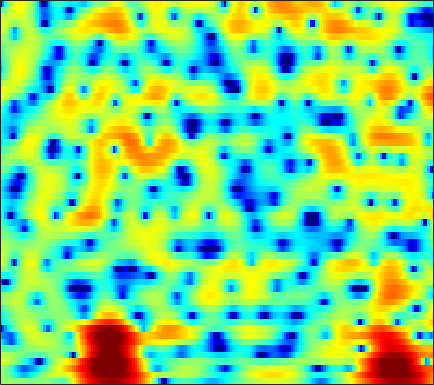

Data behind this chart, as committed beside it:
0.71734, 0.74017, 0.73208, 0.69631, 0.64604, 0.56874, 0.46498, 0.39044, 0.31149, 0.22943, 0.1428, 0.064124, -0.03567, -0.10217, -0.10544, -0.054488, 0.02951, 0.094112, 0.17782, 0.23028, 0.23421, 0.19555, 0.070019, -0.15976
0.7906, 0.4803, -0.06042, -0.751, -1.361, -2.308, -3.386, -4.256, -5.428, -6.431, -7.005, -7.003, -6.445, -5.483, -4.647, -3.515, -2.435, -1.679, -0.7549, 0.05916, 0.7591, 1.217, 1.735, 2.154
0.8939, 0.5036, -0.1868, -1.08, -1.894, -3.174, -4.681, -5.954, -7.742, -9.359, -10.35, -10.49, -9.987, -9.129, -8.453, -7.568, -6.673, -5.956, -4.905, -3.764, -2.58, -1.685, -0.5078, 0.6291
3.079, 2.915, 2.594, 2.161, 1.772, 1.174, 0.5036, -0.04978, -0.8296, -1.654, -2.53, -3.256, -4.356, -5.704, -7.002, -9.373, -13, -17.28, -18.84, -12.09, -7.597, -5.243, -2.885, -1.09
1.801, 1.745, 1.625, 1.46, 1.311, 1.097, 0.8633, 0.6787, 0.4208, 0.1513, -0.1411, -0.376, -0.7033, -1.041, -1.294, -1.586, -1.782, -1.831, -1.751, -1.47, -1.054, -0.7148, -0.2756, 0.1091
-1.228, -1.464, -1.761, -1.988, -2.08, -2.069, -1.914, -1.713, -1.36, -0.9672, -0.5807, -0.3094, 0.02356, 0.3024, 0.4796, 0.6799, 0.8473, 0.952, 1.068, 1.163, 1.205, 1.21, 1.175, 1.125
-4.789, -5.894, -7.66, -9.675, -10.98, -11.13, -9.148, -7.231, -4.878, -2.937, -1.38, -0.4362, 0.5818, 1.355, 1.803, 2.242, 2.526, 2.656, 2.73, 2.718, 2.634, 2.544, 2.351, 2.097
-8.303, -8.856, -9.483, -10.13, -10.46, -10.02, -8.092, -6.194, -3.721, -1.658, -0.005951, 0.9724, 1.963, 2.633, 2.939, 3.119, 3.061, 2.884, 2.512, 2.071, 1.625, 1.356, 1.13, 0.9984
-14.87, -11.29, -8.011, -5.714, -4.384, -2.868, -1.513, -0.5682, 0.5847, 1.603, 2.427, 2.912, 3.315, 3.437, 3.329, 2.889, 2.063, 1.149, -0.5914, -3.175, -7.014, -10.56, -10.91, -6.599
-5.275, -4.725, -3.799, -2.776, -2.023, -1.051, -0.1398, 0.4657, 1.158, 1.708, 2.103, 2.297, 2.392, 2.294, 2.085, 1.62, 0.9176, 0.2438, -0.8609, -2.117, -3.289, -3.872, -3.948, -3.263
-4.999, -4.036, -2.879, -1.865, -1.203, -0.4278, 0.2182, 0.6104, 1.017, 1.288, 1.421, 1.434, 1.354, 1.185, 1.004, 0.7064, 0.3622, 0.1069, -0.1978, -0.4226, -0.582, -0.6311, -0.5872, -0.418
-3.503, -2.421, -1.248, -0.3164, 0.2605, 0.8774, 1.298, 1.492, 1.61, 1.558, 1.341, 1.065, 0.5698, -0.01991, -0.4855, -1.035, -1.416, -1.543, -1.475, -1.199, -0.8054, -0.4932, -0.09807, 0.2471
0.04849, 0.498, 1.082, 1.595, 1.93, 2.271, 2.481, 2.529, 2.429, 2.095, 1.49, 0.8245, -0.4219, -2.207, -3.981, -7.038, -10.17, -10.37, -7.519, -4.651, -2.529, -1.361, -0.2682, 0.4099
0.2256, 0.3121, 0.5412, 0.8915, 1.196, 1.595, 1.959, 2.171, 2.303, 2.2, 1.838, 1.367, 0.4327, -0.8808, -2.109, -3.92, -5.27, -5.367, -4.247, -2.624, -1.199, -0.3679, 0.4021, 0.7804
-4.682, -5.266, -5.428, -4.649, -3.628, -2.135, -0.7662, 0.08306, 0.951, 1.56, 1.89, 1.985, 1.947, 1.76, 1.556, 1.27, 1.079, 1.02, 1.038, 1.155, 1.295, 1.357, 1.315, 1.114
-10.51, -14.49, -21.11, -13.38, -9.155, -5.465, -2.975, -1.596, -0.1944, 0.8395, 1.592, 1.99, 2.342, 2.523, 2.574, 2.555, 2.445, 2.326, 2.155, 1.948, 1.716, 1.518, 1.217, 0.8505
-4.121, -4.46, -4.616, -4.299, -3.763, -2.825, -1.805, -1.044, -0.05843, 0.804, 1.529, 1.967, 2.377, 2.587, 2.619, 2.493, 2.179, 1.848, 1.317, 0.7447, 0.205, -0.1141, -0.3946, -0.5535
0.8761, 0.3877, -0.3528, -1.115, -1.629, -2.059, -2.03, -1.593, -0.5747, 0.6052, 1.67, 2.322, 2.935, 3.205, 3.167, 2.786, 2.008, 1.128, -0.4595, -2.482, -4.578, -5.631, -5.518, -4.207
3.846, 2.891, 1.213, -1.18, -3.774, -9.52, -20.7, -11.02, -4.392, -0.8392, 1.409, 2.541, 3.517, 3.979, 4.001, 3.622, 2.748, 1.715, -0.2796, -3.154, -7.064, -9.6, -8.516, -5.466
3.447, 2.714, 1.563, 0.2287, -0.8228, -2.017, -2.565, -2.313, -1.336, -0.1506, 0.9453, 1.618, 2.258, 2.612, 2.697, 2.561, 2.147, 1.692, 0.906, 0.009595, -0.844, -1.364, -1.865, -2.208
2.345, 2.001, 1.486, 0.9683, 0.6082, 0.2131, -0.01385, -0.05974, 0.01324, 0.2321, 0.5135, 0.7366, 1.013, 1.219, 1.321, 1.371, 1.307, 1.191, 0.9545, 0.6358, 0.2507, -0.08253, -0.5714, -1.154
1.329, 1.173, 0.899, 0.5774, 0.3224, -0.009963, -0.2991, -0.4861, -0.6712, -0.7408, -0.7069, -0.6138, -0.3994, -0.1083, 0.1239, 0.4305, 0.7072, 0.8608, 0.9964, 1.04, 0.984, 0.8726, 0.6449, 0.3117
0.3245, 0.1881, -0.09946, -0.4985, -0.8523, -1.383, -1.983, -2.456, -3.064, -3.601, -3.88, -3.833, -3.4, -2.604, -1.895, -0.9431, -0.07347, 0.4825, 1.067, 1.478, 1.729, 1.832, 1.854, 1.785
-0.6708, -0.9671, -1.505, -2.154, -2.696, -3.502, -4.46, -5.347, -6.938, -9.28, -12.5, -14.11, -11.37, -7.277, -4.832, -2.343, -0.5592, 0.441, 1.416, 2.043, 2.396, 2.519, 2.547, 2.489
-1.536, -2.373, -3.715, -5.081, -5.92, -6.517, -6.627, -6.697, -7.103, -7.921, -8.957, -9.056, -7.34, -4.509, -2.522, -0.3291, 1.286, 2.16, 2.925, 3.27, 3.233, 2.968, 2.385, 1.631
-2.341, -3.975, -7.225, -12.9, -22.72, -17.52, -10.2, -7.467, -5.137, -3.546, -2.286, -1.387, -0.1582, 1.08, 1.995, 3.07, 3.908, 4.337, 4.574, 4.399, 3.732, 2.847, 1.001, -1.965
-3.016, -3.987, -5.467, -6.858, -7.51, -7.476, -6.521, -5.537, -4.074, -2.712, -1.415, -0.5049, 0.6365, 1.674, 2.359, 3.128, 3.693, 3.952, 4.049, 3.811, 3.199, 2.476, 1.12, -0.5938
-3.573, -4.142, -4.93, -5.64, -6.028, -6.262, -6.132, -5.746, -4.94, -3.87, -2.67, -1.748, -0.5516, 0.5655, 1.307, 2.151, 2.81, 3.159, 3.437, 3.482, 3.298, 3.017, 2.486, 1.822
-4.491, -5.231, -6.423, -7.844, -8.97, -10.36, -11.09, -10.78, -9.463, -7.555, -5.591, -4.196, -2.498, -1.01, -0.0169, 1.117, 2.038, 2.585, 3.125, 3.459, 3.597, 3.578, 3.412, 3.083
-5.077, -6.026, -7.732, -10.11, -12.56, -17.56, -28.82, -25.56, -16.5, -11.92, -8.751, -6.817, -4.598, -2.699, -1.456, -0.008806, 1.175, 1.912, 2.69, 3.248, 3.596, 3.73, 3.751, 3.607
-4.157, -4.933, -6.276, -7.929, -9.348, -11.23, -12.71, -13.2, -13.11, -12.04, -10.26, -8.567, -6.223, -4, -2.512, -0.8007, 0.6098, 1.471, 2.385, 3.051, 3.493, 3.693, 3.793, 3.731
-2.1, -2.616, -3.54, -4.739, -5.822, -7.547, -9.734, -11.93, -16.24, -22.9, -16.79, -11.87, -7.436, -4.331, -2.523, -0.6442, 0.7997, 1.625, 2.456, 3.022, 3.373, 3.512, 3.564, 3.472
-0.1465, -0.4045, -0.9118, -1.618, -2.282, -3.379, -4.733, -5.843, -7.265, -7.86, -6.989, -5.593, -3.552, -1.699, -0.5521, 0.6698, 1.543, 2.002, 2.385, 2.535, 2.516, 2.415, 2.231, 1.998
0.5377, 0.5766, 0.5547, 0.4329, 0.2883, 0.04197, -0.2192, -0.39, -0.5014, -0.4213, -0.1146, 0.231, 0.7746, 1.3, 1.619, 1.888, 1.904, 1.763, 1.344, 0.6987, -0.1201, -0.7803, -1.603, -2.174
-0.596, -0.1872, 0.2993, 0.7102, 0.966, 1.268, 1.552, 1.743, 2.02, 2.293, 2.574, 2.752, 2.927, 2.953, 2.854, 2.492, 1.846, 1.113, -0.2346, -2.059, -4.436, -6.61, -9.924, -12.47
-3.569, -2.498, -1.391, -0.5568, -0.04107, 0.5708, 1.161, 1.626, 2.245, 2.845, 3.358, 3.664, 3.905, 3.921, 3.745, 3.218, 2.321, 1.333, -0.4476, -2.902, -6.184, -9.285, -14.42, -19.11
-5.327, -4.225, -3.402, -3.083, -2.98, -2.738, -2.059, -1.207, 0.1733, 1.572, 2.768, 3.485, 4.163, 4.518, 4.553, 4.293, 3.619, 2.856, 1.435, -0.48, -2.984, -5.293, -9.188, -14.79
-4.631, -4.875, -5.761, -7.611, -10.04, -15.61, -15.58, -10.02, -5.168, -1.976, 0.253, 1.483, 2.691, 3.465, 3.808, 3.961, 3.791, 3.47, 2.785, 1.824, 0.6307, -0.3706, -1.708, -2.8
-4.866, -5.405, -6.404, -7.712, -8.828, -9.953, -9.642, -8.365, -6.146, -4.047, -2.276, -1.17, 0.01706, 0.9127, 1.408, 1.854, 2.109, 2.16, 2.09, 1.892, 1.619, 1.395, 1.123, 0.9463
-4.734, -5.101, -5.667, -6.211, -6.549, -6.774, -6.636, -6.286, -5.557, -4.642, -3.643, -2.917, -2.022, -1.229, -0.7154, -0.1314, 0.3474, 0.6341, 0.9525, 1.21, 1.426, 1.569, 1.755, 1.952
-3.911, -4.388, -5.155, -6.008, -6.609, -7.212, -7.419, -7.262, -6.71, -5.929, -5.063, -4.439, -3.662, -2.959, -2.469, -1.836, -1.246, -0.7926, -0.2106, 0.3546, 0.8872, 1.273, 1.771, 2.248
-1.963, -2.836, -4.428, -6.599, -8.632, -11.68, -13.27, -12.27, -9.854, -7.846, -6.501, -5.816, -5.219, -4.822, -4.526, -4.029, -3.327, -2.692, -1.789, -0.8877, -0.02562, 0.5851, 1.363, 2.107
1.484, 0.5125, -1.215, -3.58, -5.912, -9.691, -11.97, -10.66, -8.053, -6.377, -5.712, -5.789, -6.6, -8.051, -9.207, -9.581, -7.954, -6.317, -4.359, -2.87, -1.722, -1.008, -0.1206, 0.8109
4.247, 3.706, 2.844, 1.843, 1.054, 0.09782, -0.6149, -0.9384, -1.267, -1.698, -2.49, -3.493, -5.606, -9.006, -12.68, -15.38, -11.14, -8.561, -6.449, -5.46, -5.285, -5.448, -5.635, -4.925
3.593, 3.573, 3.487, 3.336, 3.181, 2.918, 2.6, 2.302, 1.82, 1.185, 0.3423, -0.4482, -1.692, -3.027, -3.976, -4.939, -5.501, -5.866, -6.463, -7.47, -9.315, -11.64, -17.74, -22.95
0.4092, 1.073, 1.885, 2.551, 2.933, 3.27, 3.414, 3.388, 3.195, 2.807, 2.215, 1.656, 0.7681, -0.2656, -1.109, -2.302, -3.615, -4.631, -6.111, -7.673, -9.105, -9.932, -10.46, -9.86
-4.449, -2.494, -0.3834, 1.226, 2.149, 3.067, 3.663, 3.929, 4.041, 3.9, 3.53, 3.101, 2.333, 1.331, 0.4235, -1.025, -2.789, -4.343, -6.79, -9.718, -12.82, -14.37, -13.65, -11.17
-6.786, -4.287, -1.66, 0.3233, 1.484, 2.672, 3.507, 3.928, 4.236, 4.28, 4.075, 3.754, 3.105, 2.2, 1.34, -0.08791, -1.864, -3.491, -6.151, -9.615, -14.02, -16.77, -15.28, -11.73
-4.858, -3.283, -1.397, 0.1857, 1.179, 2.245, 3.047, 3.478, 3.843, 3.981, 3.9, 3.694, 3.223, 2.539, 1.879, 0.8016, -0.4959, -1.6, -3.203, -4.868, -6.362, -7.239, -7.933, -8.158
-3.071, -1.967, -0.6726, 0.4301, 1.147, 1.944, 2.571, 2.931, 3.284, 3.473, 3.499, 3.415, 3.158, 2.729, 2.291, 1.561, 0.6803, -0.08032, -1.181, -2.356, -3.608, -4.594, -5.992, -7.581
-1.412, -0.7437, -0.008504, 0.5896, 0.9617, 1.392, 1.768, 2.034, 2.362, 2.641, 2.837, 2.909, 2.892, 2.714, 2.476, 2.023, 1.423, 0.8823, 0.0463, -0.9104, -2.006, -2.93, -4.373, -6.154
0.1924, 0.3169, 0.3162, 0.1555, -0.03338, -0.2522, -0.2767, -0.09608, 0.3763, 1.008, 1.628, 2.002, 2.327, 2.441, 2.391, 2.151, 1.734, 1.342, 0.7079, -0.007903, -0.7688, -1.363, -2.175, -3.004
1.905, 1.486, 0.5758, -0.8448, -2.291, -4.695, -6.61, -6.276, -3.926, -1.53, 0.2429, 1.17, 1.945, 2.296, 2.317, 2.082, 1.613, 1.153, 0.4888, -0.1527, -0.6773, -0.9646, -1.186, -1.253
3.556, 2.985, 1.837, 0.1147, -1.693, -5.037, -8.547, -7.966, -4.243, -1.264, 0.6494, 1.562, 2.222, 2.331, 2.096, 1.414, 0.3686, -0.6403, -2.104, -3.437, -4.154, -4.095, -3.407, -2.414
3.635, 3.362, 2.878, 2.267, 1.752, 1.15, 0.8311, 0.859, 1.235, 1.751, 2.172, 2.32, 2.208, 1.68, 0.9955, -0.3536, -2.291, -4.226, -7.862, -13.92, -24.61, -15.86, -9.6, -6.258
1.912, 2.022, 2.232, 2.459, 2.625, 2.829, 3.004, 3.117, 3.226, 3.23, 3.069, 2.787, 2.152, 1.204, 0.2656, -1.322, -3.301, -4.987, -7.399, -9.527, -10.56, -10.22, -8.76, -7.044
-2.146, -1.397, -0.06244, 1.267, 2.145, 3.067, 3.725, 4.06, 4.285, 4.27, 3.984, 3.582, 2.771, 1.625, 0.5167, -1.292, -3.473, -5.285, -7.75, -9.618, -10.04, -9.427, -8.022, -6.568
-15.98, -8.287, -3.3, -0.3289, 1.216, 2.705, 3.716, 4.223, 4.604, 4.678, 4.449, 4.08, 3.304, 2.148, 1.002, -0.9419, -3.528, -6.09, -11.09, -21.64, -19.27, -12.76, -8.43, -5.929
